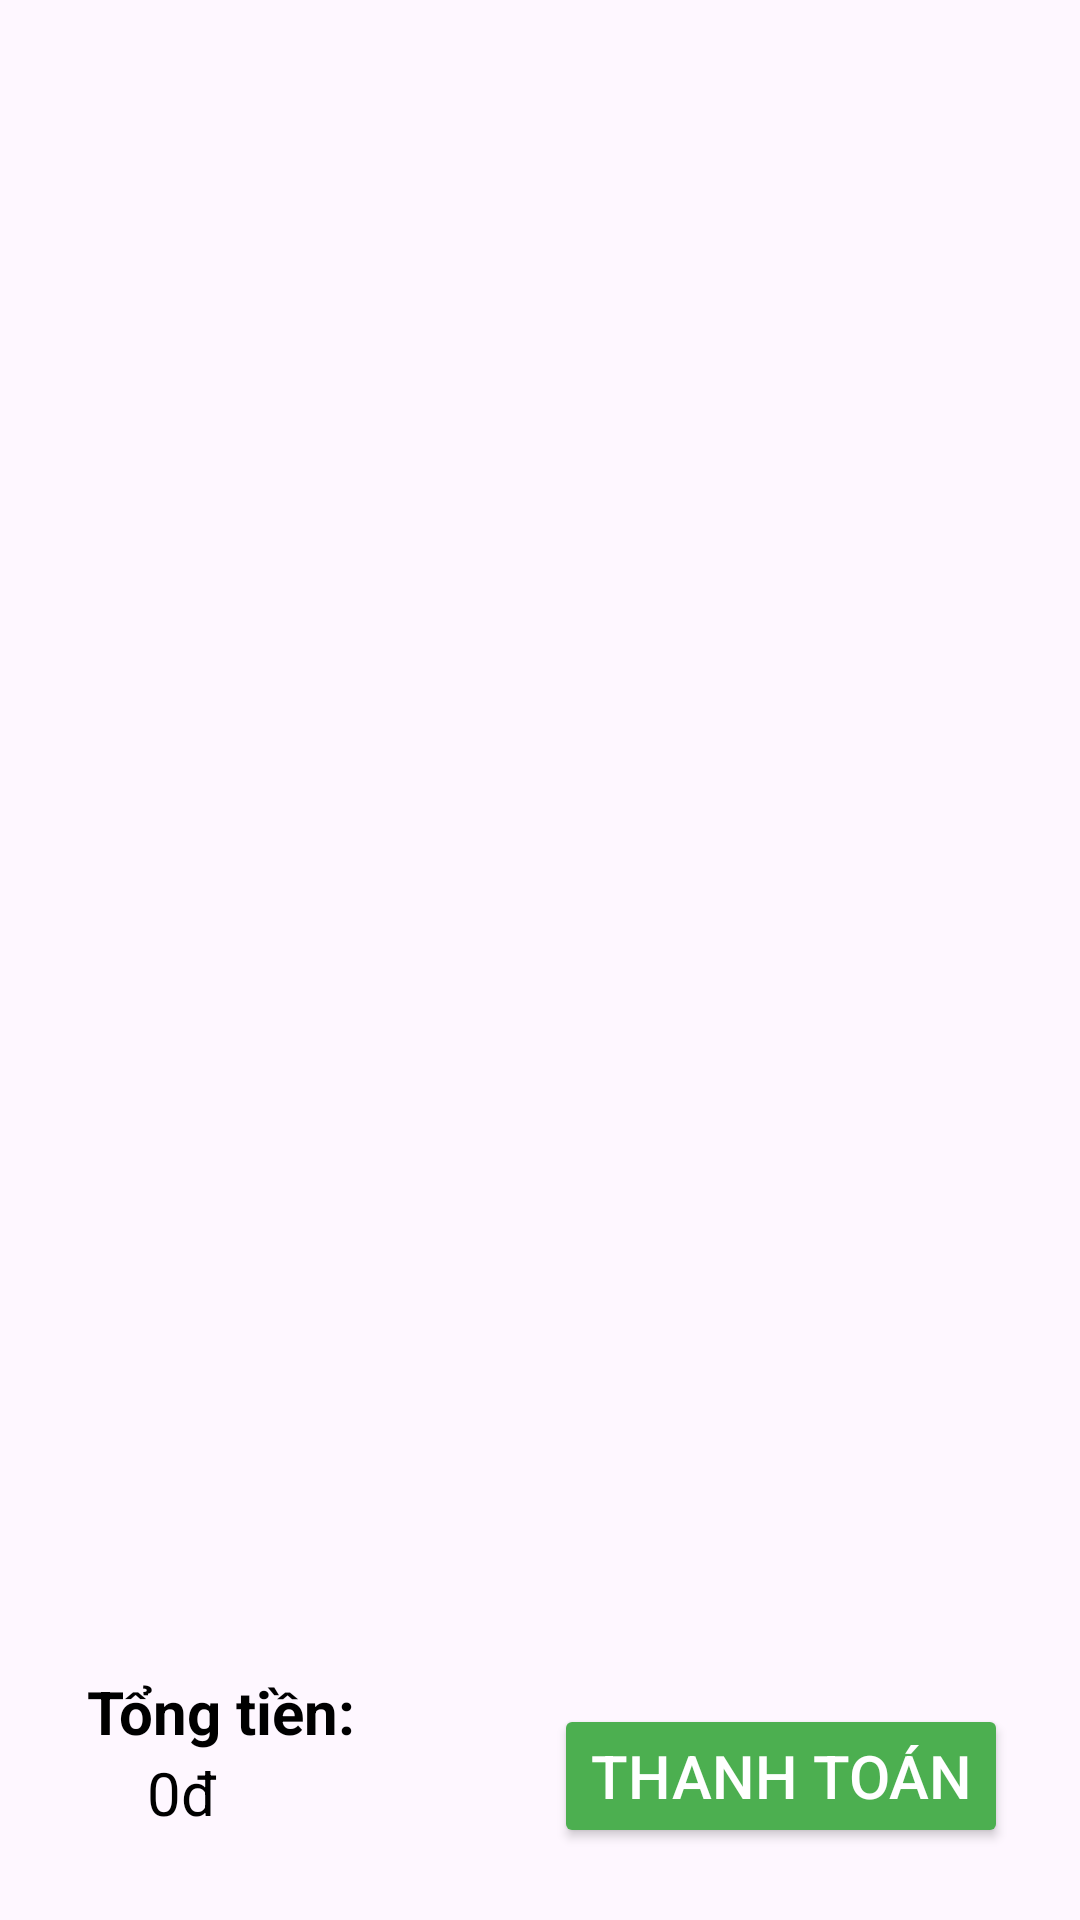

This screen was rendered from an Android layout file. Write that file and the resources it references.
<!-- AndroidManifest.xml: application theme Theme.SellFoodMini -->
<!-- res/layout/fragment_order_detail.xml -->
<?xml version="1.0" encoding="utf-8"?>
<LinearLayout xmlns:android="http://schemas.android.com/apk/res/android"
    android:layout_width="match_parent"
    android:layout_height="match_parent"
    android:orientation="vertical"
    android:padding="16dp">

    
    <androidx.recyclerview.widget.RecyclerView
        android:id="@+id/recycler_cart"
        android:layout_width="match_parent"
        android:layout_height="0dp"
        android:layout_weight="1"
        android:paddingBottom="8dp"/>

    
    <LinearLayout
        android:layout_width="match_parent"
        android:layout_height="wrap_content"
        android:orientation="horizontal"
        android:gravity="center_vertical"
        android:padding="8dp">

        <LinearLayout
            android:layout_width="0dp"
            android:layout_height="wrap_content"
            android:orientation="vertical"
            android:layout_weight="1"
            android:padding="5dp">
            <TextView
                android:layout_width="wrap_content"
                android:layout_height="wrap_content"
                android:text="Tổng tiền:"
                android:textColor="@color/black"
                android:textSize="20sp"
                android:textStyle="bold" />
            <TextView
                android:id="@+id/txt_total_price"
                android:layout_width="match_parent"
                android:layout_height="wrap_content"
                android:paddingLeft="20dp"
                android:text="0đ"
                android:textColor="@color/black"
                android:textSize="20sp" />
        </LinearLayout>

        <Button
            android:id="@+id/btn_checkout"
            android:layout_width="wrap_content"
            android:layout_height="wrap_content"
            android:backgroundTint="#4CAF50"
            android:text="Thanh toán"
            android:textSize="20sp"
            android:textColor="@color/white"
            android:layout_gravity="bottom"
            android:elevation="4dp"/>
    </LinearLayout>

</LinearLayout>
<!-- resources referenced by this layout -->
<resources>
  <color name="black">#FF000000</color>
  <color name="white">#FFFFFFFF</color>
  <style name="Theme.SellFoodMini" parent="Base.Theme.SellFoodMini" />
  <style name="Base.Theme.SellFoodMini" parent="Theme.Material3.DayNight.NoActionBar">
          
          <item name="android:statusBarColor">#3F9441</item>
      </style>
</resources>
